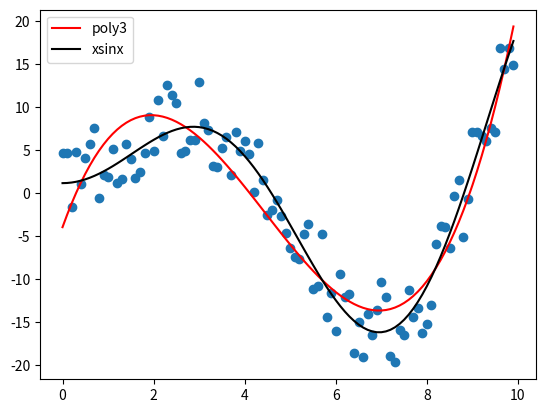

This figure's Python source:
import numpy as np
import matplotlib.pyplot as plt
import scipy.optimize as opt

noise = 10
def f(x):
    delta = (np.random.rand(x.shape[0]) - 0.5) * noise
    return 2.5 * x * np.sin(0.7 * x) + 2 + delta

x = np.arange(0,10 , 0.1)
y = f(x)

def poly3(x, a, b, c, d):
    return a * x ** 3 + b * x ** 2 + c * x +d
def xsinx(x, a, b, c):
    return a * x * np.sin(b * x) + c

weight3, conv3 = opt.curve_fit(poly3, x, y)
weightsin, convsin = opt.curve_fit(xsinx, x, y, bounds=([1,-np.inf, -np.inf], [4, np.inf, 4]))

print(weightsin)
print(convsin)

plt.scatter(x, y)
plt.plot(x, poly3(x, weight3[0], weight3[1], weight3[2], weight3[3]), color="red", label="poly3")
plt.plot(x, xsinx(x, weightsin[0], weightsin[1], weightsin[2]), color="black", label="xsinx")
plt.legend()
plt.show()
